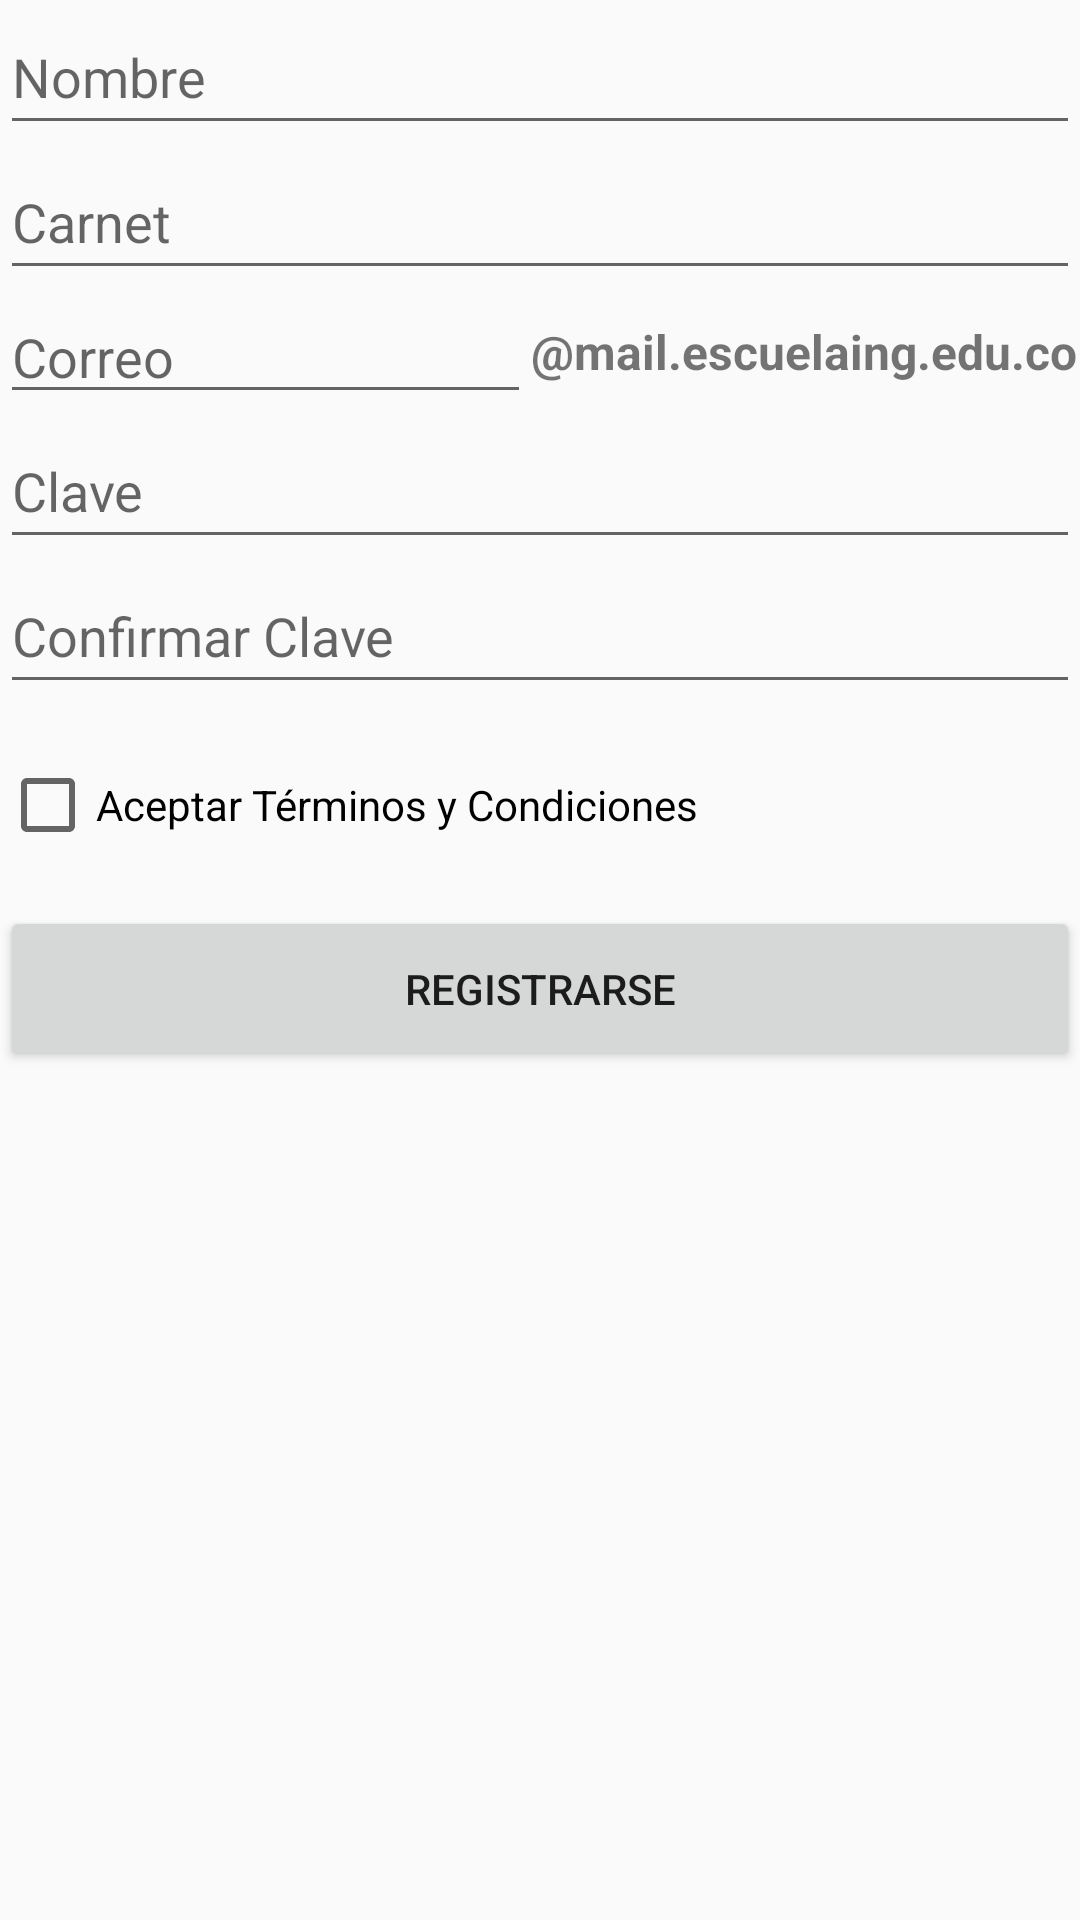

This screen was rendered from an Android layout file. Write that file and the resources it references.
<!-- AndroidManifest.xml: application theme AppTheme -->
<!-- res/layout/activity_registro.xml -->
<?xml version="1.0" encoding="utf-8"?>
<LinearLayout xmlns:android="http://schemas.android.com/apk/res/android"
    xmlns:app="http://schemas.android.com/apk/res-auto"
    xmlns:tools="http://schemas.android.com/tools"
    android:layout_width="match_parent"
    android:layout_height="match_parent"
    android:orientation="vertical"
    android:weightSum="1"
    tools:context="co.edu.escuelaing.carlos.studlan.Registro">

    <EditText
        android:id="@+id/edtNombre"
        android:layout_width="match_parent"
        android:layout_height="wrap_content"
        android:layout_weight="0.02"
        android:ems="10"
        android:hint="Nombre"
        android:inputType="textPersonName" />

    <EditText
        android:id="@+id/edtCarnet"
        android:layout_width="match_parent"
        android:layout_height="wrap_content"
        android:layout_weight="0.02"
        android:ems="10"
        android:hint="Carnet"
        android:inputType="number" />

    <LinearLayout
        android:layout_width="wrap_content"
        android:layout_height="wrap_content"
        android:orientation="horizontal">

        <EditText
            android:id="@+id/edtCorreo"
            android:layout_width="177dp"
            android:layout_height="wrap_content"
            android:ems="10"
            android:hint="Correo"
            android:inputType="textEmailAddress" />

        <TextView
            android:id="@+id/txtViewStatic"
            android:layout_width="189dp"
            android:layout_height="match_parent"
            android:gravity="center_vertical"
            android:textSize="16dp"
            android:textStyle="bold"
            android:text="@string/correo" />

    </LinearLayout>

    <EditText
        android:id="@+id/edtClave"
        android:layout_width="match_parent"
        android:layout_height="wrap_content"
        android:layout_weight="0.02"
        android:ems="10"
        android:hint="Clave"
        android:inputType="textPassword" />

    <EditText
        android:id="@+id/edtConfirmarClave"
        android:layout_width="match_parent"
        android:layout_height="wrap_content"
        android:layout_weight="0.02"
        android:ems="10"
        android:hint="Confirmar Clave"
        android:inputType="textPassword" />

    <CheckBox
        android:id="@+id/cboxTerminos"
        android:layout_width="match_parent"
        android:layout_height="wrap_content"
        android:layout_weight="0.10"
        android:text="Aceptar Términos y Condiciones" />

    <Button
        android:id="@+id/btnRegistrar"
        android:layout_width="match_parent"
        android:layout_height="wrap_content"
        android:layout_weight="0.02"
        android:text="Registrarse" />

</LinearLayout>
<!-- resources referenced by this layout -->
<resources>
  <string name="correo">"@mail.escuelaing.edu.co"</string>
  <style name="AppTheme" parent="Theme.AppCompat.Light.DarkActionBar">
          
          <item name="colorPrimary">@color/colorPrimary</item>
          <item name="colorPrimaryDark">@color/colorPrimaryDark</item>
          <item name="colorAccent">@color/colorAccent</item>
      </style>
  <!-- not gathered from this repository: default colours our renderer supplied (Android Studio template values) -->
  <color name="colorPrimary">#FF6200EE</color>
  <color name="colorPrimaryDark">#FF3700B3</color>
  <color name="colorAccent">#FF03DAC5</color>
</resources>
